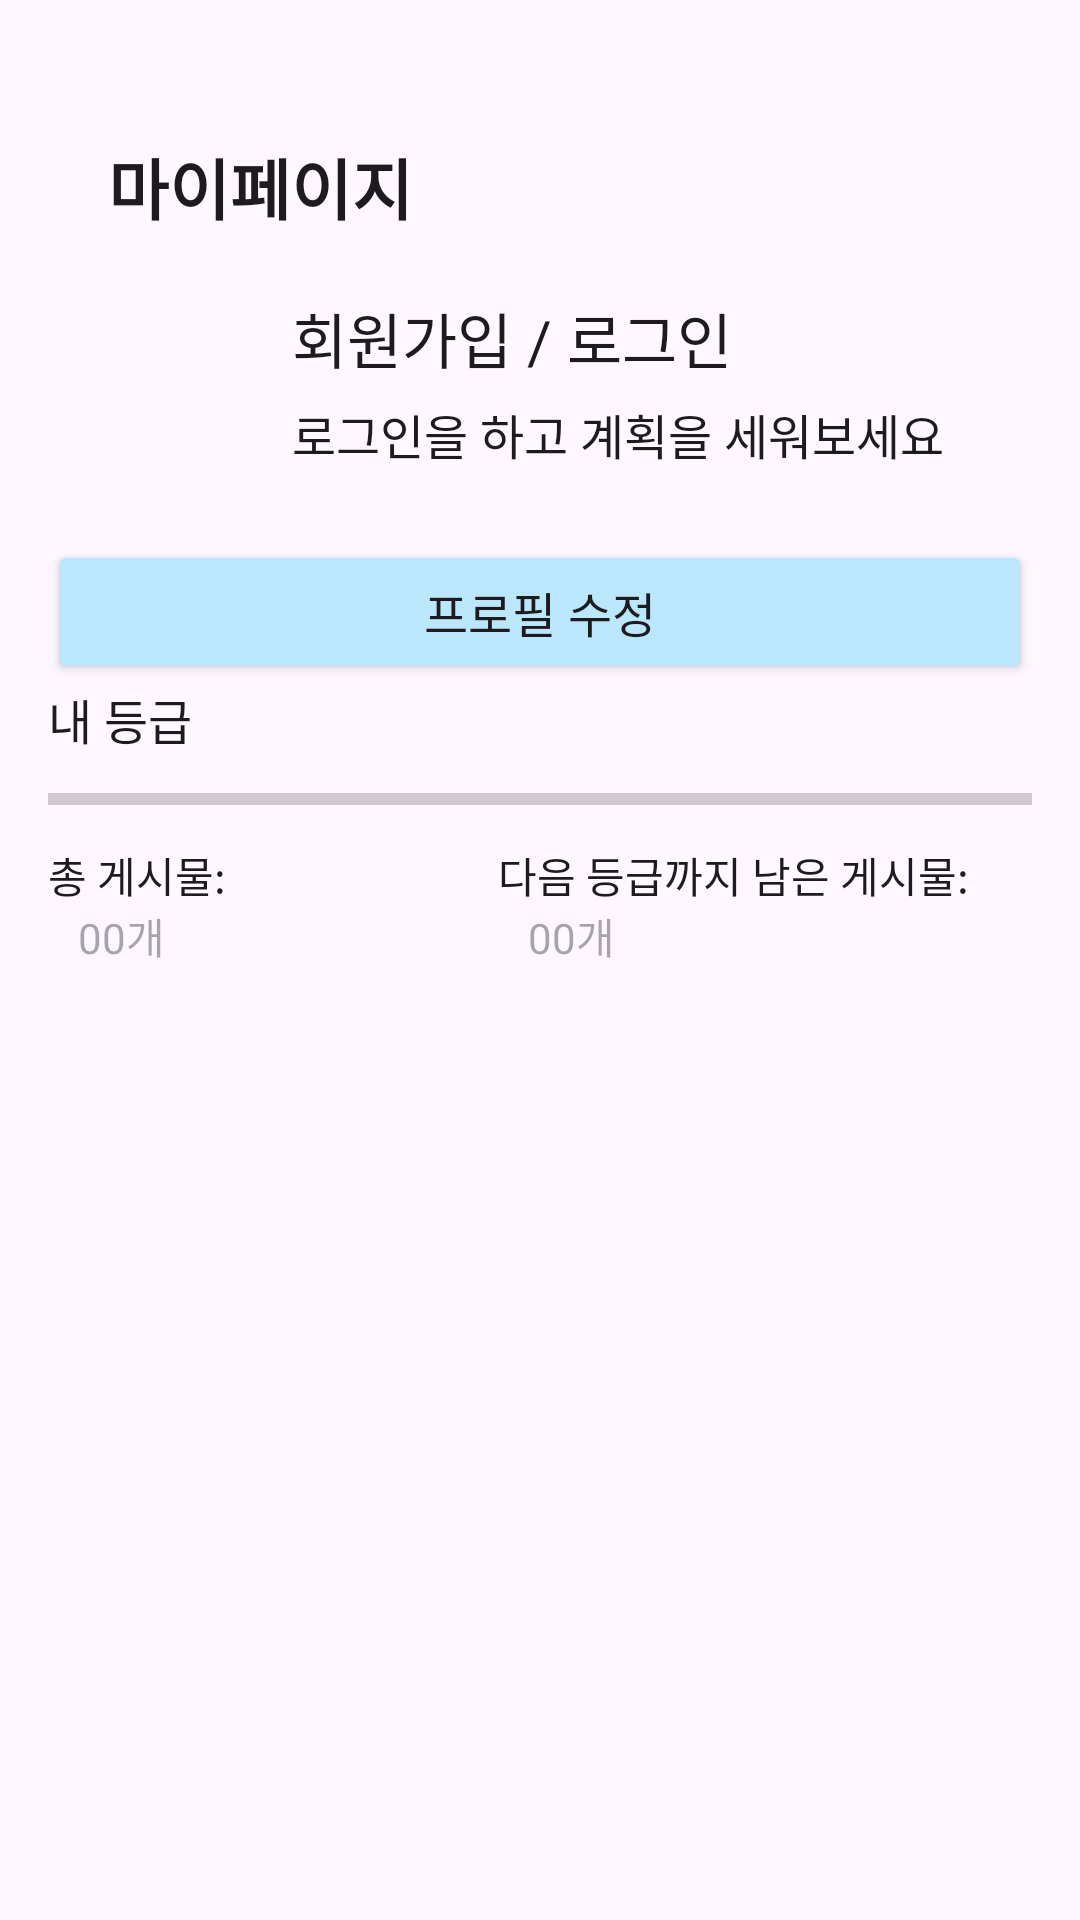

Android layout source for this screen:
<!-- AndroidManifest.xml: application theme Theme.TripGo -->
<!-- res/layout/dialog_mypage.xml -->
<?xml version="1.0" encoding="utf-8"?>
<androidx.constraintlayout.widget.ConstraintLayout xmlns:android="http://schemas.android.com/apk/res/android"
    xmlns:app="http://schemas.android.com/apk/res-auto"
    xmlns:tools="http://schemas.android.com/tools"
    android:layout_width="match_parent"
    android:layout_height="match_parent"
    android:padding="16dp">

    <LinearLayout
        android:id="@+id/mypage_dialog_linearlayout"
        android:layout_width="match_parent"
        android:layout_height="wrap_content"
        android:orientation="vertical"
        android:paddingStart="20dp"
        android:paddingTop="30dp"
        app:layout_constraintEnd_toEndOf="parent"
        app:layout_constraintStart_toStartOf="parent"
        app:layout_constraintTop_toTopOf="parent">

        <TextView
            android:id="@+id/mypage_dialog_my_page_textview"
            style="@style/Font.22.Bold.Black"
            android:layout_width="match_parent"
            android:layout_height="wrap_content"
            android:paddingBottom="20dp"
            android:text="@string/my_page" />

        <LinearLayout
            android:id="@+id/mypage_dialog_userinpor_layout"
            android:layout_width="match_parent"
            android:layout_height="wrap_content"
            android:orientation="horizontal"
            android:paddingBottom="15dp">

            <ImageView
                android:id="@+id/mypage_dialog_user_imageview"
                android:layout_width="0dp"
                android:layout_height="67dp"
                android:layout_weight="1"
                android:src="@drawable/icon_user" />

            <LinearLayout
                android:id="@+id/mypage_dialog_signin_up_layout"
                android:layout_width="0dp"
                android:layout_height="wrap_content"
                android:layout_weight="4"
                android:orientation="vertical">

                <TextView
                    android:id="@+id/mypage_dialog_signin_up_textview"
                    style="@style/Font.20.Normal.Black"
                    android:layout_width="match_parent"
                    android:layout_height="wrap_content"
                    android:text="@string/mypage_signin_up" />

                <TextView
                    android:id="@+id/mypage_dialog_sigin_up_inpo_textview"
                    style="@style/Font.16.Normal.Black"
                    android:layout_width="match_parent"
                    android:layout_marginTop="6dp"
                    android:layout_height="wrap_content"
                    android:text="@string/mypage_signin_up_inpor" />
            </LinearLayout>
        </LinearLayout>
    </LinearLayout>

    <LinearLayout
        android:id="@+id/mypage_dialog_bottomlayout"
        android:layout_width="match_parent"
        android:layout_height="wrap_content"
        android:orientation="vertical"
        app:layout_constraintTop_toBottomOf="@+id/mypage_dialog_linearlayout">

        <Button
            android:id="@+id/mypage_dialog_edit_userinpo_button"
            style="@style/Font.16.Normal.Black"
            android:layout_width="match_parent"
            android:layout_height="wrap_content"
            android:layout_gravity="center"
            android:backgroundTint="@color/main"
            android:text="프로필 수정" />

        <TextView
            android:id="@+id/mypage_dialog_usergrade_textview"
            style="@style/Font.16.Normal.Black"
            android:layout_width="wrap_content"
            android:layout_height="wrap_content"
            android:text="@string/mypage_dialog_user_grade" />

        <ProgressBar
            android:id="@+id/mypage_dialog_progressbar"
            style="?android:attr/progressBarStyleHorizontal"
            android:layout_width="match_parent"
            android:layout_height="30dp"
            android:layout_weight="3"
            android:max="50" />

        <LinearLayout
            android:id="@+id/mypage_dialog_total_layout"
            android:layout_width="match_parent"
            android:layout_height="wrap_content"
            android:orientation="horizontal">

            <LinearLayout
                android:layout_width="150dp"
                android:layout_height="50dp"
                android:orientation="vertical">

                <TextView
                    android:id="@+id/mypage_dialog_total_textview"
                    style="@style/Font.14.Normal.Black"
                    android:layout_width="wrap_content"
                    android:layout_height="wrap_content"
                    android:text="@string/mypage_dialog_total_things" />

                <TextView
                    android:id="@+id/mypage_dialog_total_count_textview"
                    style="@style/Font.14.Normal.Black"
                    android:layout_width="wrap_content"
                    android:layout_height="wrap_content"
                    android:layout_marginStart="10dp"
                    android:hint="00개" />

            </LinearLayout>

            <LinearLayout
                android:id="@+id/mypage_dialog_next_grade_layout"
                android:layout_width="match_parent"
                android:layout_height="wrap_content"
                android:orientation="vertical">

                <TextView
                    android:id="@+id/mypage_dialog_next_grade_textview"
                    style="@style/Font.14.Normal.Black"
                    android:layout_width="wrap_content"
                    android:layout_height="wrap_content"
                    android:text="@string/mypage_dialog_next_grade_things" />

                <TextView
                    android:id="@+id/mypage_dialog_next_grage_count_textview"
                    style="@style/Font.14.Normal.Black"
                    android:layout_width="wrap_content"
                    android:layout_height="wrap_content"
                    android:layout_marginStart="10dp"
                    android:hint="00개" />
            </LinearLayout>
        </LinearLayout>
    </LinearLayout>
</androidx.constraintlayout.widget.ConstraintLayout>
<!-- resources referenced by this layout -->
<resources>
  <color name="main">#FFBAE7FC</color>
  <string name="my_page">마이페이지</string>
  <string name="mypage_dialog_next_grade_things">다음 등급까지 남은 게시물:</string>
  <string name="mypage_dialog_total_things">총 게시물:</string>
  <string name="mypage_dialog_user_grade">내 등급</string>
  <string name="mypage_signin_up">회원가입 / 로그인</string>
  <string name="mypage_signin_up_inpor">로그인을 하고 계획을 세워보세요</string>
  <style name="Font.14.Normal.Black" parent="android:TextAppearance">
          <item name="android:textStyle">normal</item>
          <item name="android:textSize">14sp</item>
          <item name="textFillColor">@color/black</item>
          <item name="android:fontFamily">@font/custom_font_type</item>
          <item name="android:includeFontPadding">false</item>
      </style>
  <style name="Font.16.Normal.Black" parent="android:TextAppearance">
          <item name="android:textStyle">normal</item>
          <item name="android:textSize">16sp</item>
          <item name="textFillColor">@color/black</item>
          <item name="android:fontFamily">@font/custom_font_type</item>
          <item name="android:includeFontPadding">false</item>
      </style>
  <style name="Font.20.Normal.Black" parent="android:TextAppearance">
          <item name="android:textStyle">normal</item>
          <item name="android:textSize">20sp</item>
          <item name="textFillColor">@color/black</item>
          <item name="android:fontFamily">@font/custom_font_type</item>
          <item name="android:includeFontPadding">false</item>
      </style>
  <style name="Font.22.Bold.Black" parent="android:TextAppearance">
          <item name="android:textStyle">bold</item>
          <item name="android:textSize">22sp</item>
          <item name="textFillColor">@color/black</item>
          <item name="android:fontFamily">@font/custom_font_type</item>
          <item name="android:includeFontPadding">false</item>
      </style>
  <style name="Theme.TripGo" parent="Base.Theme.TripGo" />
  <color name="black">#FF000000</color>
  <style name="Base.Theme.TripGo" parent="Theme.Material3.Light.NoActionBar">
          
          
          <item name="android:windowIsTranslucent">true</item>
          <item name="android:statusBarColor">@color/white</item>
          <item name="android:windowLightStatusBar">true</item>
          <item name="android:navigationBarColor">@color/white</item>
          <item name="android:windowLightNavigationBar" tools:targetApi="o_mr1">true</item>
      </style>
  <color name="white">#FFFFFFFF</color>
</resources>
